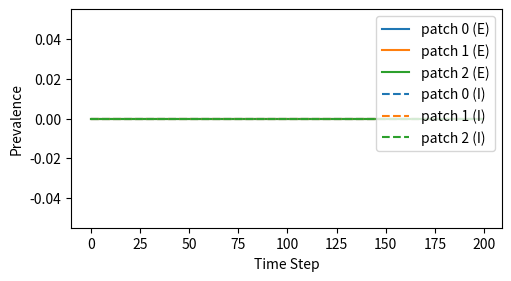

The script that saved this image: (Note: this script raises an exception after producing the figure.)
import pandas as pd
import numpy as np
from matplotlib import pyplot as plt
rng = np.random.default_rng() # random number generator

# SEIR disease parameters
beta = 0.5  # Infection rate
eps = 0.2   # Transition rate from E to I
mu = 0.2    # Transition rate from I to R

# Define population dataset
population = [1e6, 2e6, 1e5]  # List of population sizes
namePatches = [f'patch {I}' for I in range(len(population))]  # Generate patch names

# Combine population and namePatches into a DataFrame
populations = pd.DataFrame(zip(population, namePatches), columns=['pop', 'name'])  
populations

# Define travel dataset
# We assume symmetric travel, conserving population in each patch
# We need to specify only one direction of travel

travels = pd.DataFrame([[0, 1, 200], [1, 2, 300]], columns=['from', 'to', 'passengers']).set_index(['from', 'to'])
travels





nameCompartments = ['S','E','I','R']
nCompartmens = 4
nPatches = len(populations)
nSteps = 200

# Create comp inc arrays
comp = np.zeros((nSteps, nPatches, nCompartmens), dtype=np.int64)
inc =  np.zeros((nSteps, nPatches, nCompartmens), dtype=np.int64)

# Fill comp array at time t=0, where all the population is in compartment S
...
comp[0,:,0] = populations['pop']

# Set initial conditions for the SEIR model
# At time 0, in patch 2, initialize one individual as exposed
initE = 10  
initPatch = 2 

# Update the compartments array for initial conditions
...

# Update the incidence array to reflect initial exposure
...

# Check the state of compartments at time 0 across all patches
comp[0, :, :]

def transitions(comp, inc, fromCompartment, toCompartment, rate, step):
    '''
    This function modifies the arrays `comp` (compartment occupancy for each patch) and `inc` (compartment incidence for each patch).
    It updates the values at the given `step` to account for the transition between compartments based on binomial extractions.
    It assumes the comp array at `step` is filled with the values of the comp array at `step-1`.

    Parameters:
    - comp: 3D array, compartment occupancy for each patch over time
    - inc: 3D array, compartment incidence for each patch over time
    - fromCompartment: int, index of the compartment transitioning from
    - toCompartment: int, index of the compartment transitioning to
    - rate: float or array-like, transition rate or rates for each patch
    - step: int, current time step of the simulation

    Example:
    transitions(comp, inc, 1, 2, eps, 20) --> transitions from compartment 1 (E) to compartment 2 (I) with rate eps at time step 20
    '''
    
    transitions = rng.binomial(comp[step-1, :, fromCompartment], 1-np.exp(-rate))
    
    comp[step, :, toCompartment] += transitions
    comp[step, :, fromCompartment] -= transitions

    inc[step, :, toCompartment] += transitions

# For each step of the epidemic, update the transitions between compartments
for currentStep in np.arange(1, nSteps): 
    # Copy the compartment occupancy from the last step to the current step
    comp[currentStep, :, :] = comp[currentStep-1, :, :]

    # Perform spontaneous transitions
    # Transition from exposed (E) to infectious (I)
    ...
    
    # Transition from infectious (I) to recovered (R)
    ...

    # Perform mediated transition from susceptible (S) to exposed (E)
    ...

# Plot the prevalence of infection (I) and prevalence of exposure (E):
fig, ax = plt.subplots(figsize=(5, 2.7), layout='constrained')

for indexCompartment, style in zip([1, 2], ['-', '--']): 
    for patchIndex, patchName in enumerate(namePatches):
        label = f'{patchName} ({nameCompartments[indexCompartment]})'
        ax.plot(comp[:, patchIndex, indexCompartment], linestyle=style, label=label, color=f'C{patchIndex}')
        
plt.legend()
plt.ylabel('Prevalence')
plt.xlabel('Time Step')





populations

travels

# Here we create the travelsMatrix that contains the probability of individuals moving between patches
# The diagonal represents the probability of individuals staying in their respective patches

# Since travel is symmetric and we specified only one direction, we need to duplicate the passengers for the other direction
travelsMatrix = pd.concat([travels, travels.rename_axis(['to', 'from']).reorder_levels((1, 0))])

# Convert from a dataframe to a matrix form
travelsMatrix = travelsMatrix.unstack().fillna(0)
travelsMatrix = travelsMatrix.sort_index(axis=1).sort_index(axis=1)

# Fill diagonal with the population that do not travel
np.fill_diagonal(travelsMatrix.values, populations['pop'] - travelsMatrix.sum(1))

# Divide by population to convert passenger counts to probabilities of travel
travelsMatrix = travelsMatrix.divide(populations['pop'], axis=0)

travelsMatrix

# Redefine all variables for a clean start
nameCompartments = ['S', 'E', 'I', 'R']
nCompartments = 4
nPatches = len(populations)
nSteps = 600

comp = np.zeros((nSteps, nPatches, nCompartments), dtype=np.int64)
inc = np.zeros((nSteps, nPatches, nCompartments), dtype=np.int64)
incT = np.zeros((nSteps, nPatches, nCompartments), dtype=np.int64)

comp[0, :, 0] = populations['pop'].values

# This snippet of code takes the travel probability matrix and computes for each patch and each compartment how many individuals travel to another patch
# It directly modifies the comp array 
for currentStep in np.arange(0, nSteps - 1): 
    comp[currentStep + 1, :, :] = rng.multinomial(comp[currentStep, :, :].T, travelsMatrix.values).T.sum(1)



fig, ax = plt.subplots(figsize=(5, 2.7), layout='constrained')
ax.plot(comp[:,0,0])
ax.set_ylabel("susceptible population")
ax.set_xlabel("steps")





# Redefine all variables for a clean start
nameCompartments = ['S','E','I','R']
nCompartmens = 4
nPatches = len(populations)
nSteps = 200

# init arrays
comp = np.zeros((nSteps, nPatches, nCompartmens), dtype=np.int64)
inc =  np.zeros((nSteps, nPatches, nCompartmens), dtype=np.int64)
incT =  np.zeros((nSteps, nPatches, nCompartmens), dtype=np.int64)

comp[0,:,0] = populations['pop'].values

# initial condition
initE = 10
initPatch = 2 
comp[0,initPatch,1] += initE
comp[0,initPatch,0] -= initE
inc[0,initPatch,1] += initE

for currentStep in np.arange(1,nSteps): 
    # Travel step from 3)
    comp[currentStep,:,:] = rng.multinomial(comp[currentStep-1,:,:].T, travelsMatrix.values).T.sum(1)

    # Disease step from 2)
    transitions(comp=comp, inc=inc, fromCompartment=1, toCompartment=2, rate=eps, step=currentStep)
    transitions(comp=comp, inc=inc, fromCompartment=2, toCompartment=3, rate=mu, step=currentStep)
    mediatedRate = beta * comp[currentStep-1, :, 2] / comp[currentStep-1, :, :].sum(axis=1)
    transitions(comp=comp, inc=inc, fromCompartment=0, toCompartment=1, rate=mediatedRate, step=currentStep)

# Plot the prevalence of infection (I) and prevalence of exposure (E):
fig, ax = plt.subplots(figsize=(5, 2.7), layout='constrained')

for patchIndex, patchName in enumerate(namePatches):
    label = f'{namePatches[patchIndex]}'
    ax.plot(comp[:,patchIndex,2], label=label)
        
plt.legend()
plt.ylabel('prevalence')
plt.xlabel('step')

